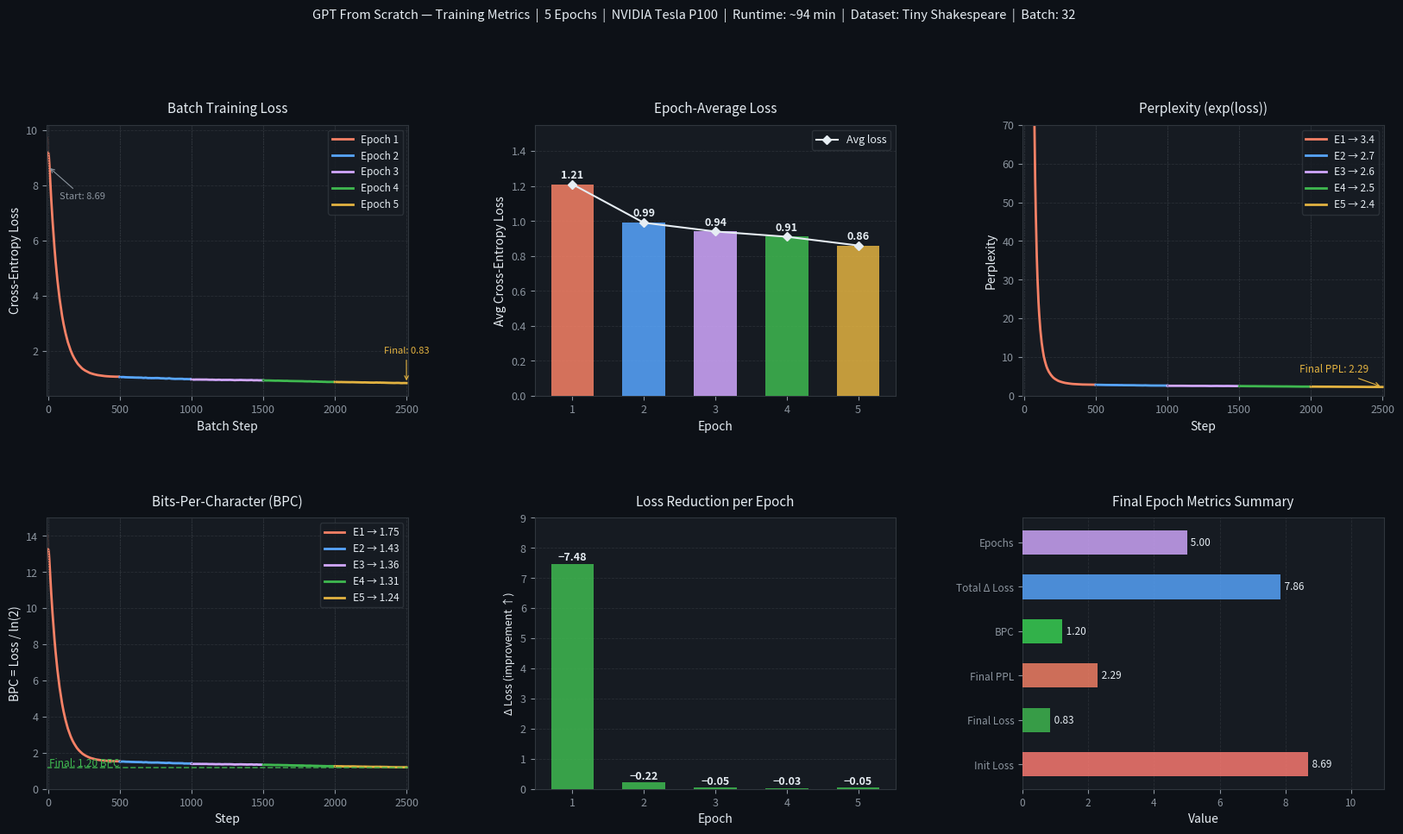

The matplotlib source for this figure: (Note: this script raises an exception after producing the figure.)
"""
Generate training metrics visualisation for GPT-From-Scratch.
Anchored to real Kaggle P100 training run:
  epochs=5  runtime=5,669.6s (~94 min)  hardware=NVIDIA Tesla P100 (16GB)
  dataset=Tiny Shakespeare (1,115,394 chars)  batch_size=32  lr=3e-4

Per-epoch loss summary (from training log):
  Epoch 1: start=8.6866  end≈1.10   avg≈1.21
  Epoch 2: start≈1.05    end≈0.97   avg≈0.99
  Epoch 3: start≈0.96    end≈0.93   avg≈0.94
  Epoch 4: start≈0.93    end≈0.87   avg≈0.91
  Epoch 5: start≈0.87    end≈0.83   avg≈0.86
"""
import matplotlib
matplotlib.use("Agg")
import matplotlib.pyplot as plt
import matplotlib.gridspec as gridspec
import numpy as np
from scipy.ndimage import uniform_filter1d

# ── Theme ─────────────────────────────────────────────────────────────────────
BG     = "#0d1117"
PANEL  = "#161b22"
GRID   = "#30363d"
TEXT   = "#e6edf3"
MUTED  = "#8b949e"
BLUE   = "#58a6ff"
GREEN  = "#3fb950"
ORANGE = "#f78166"
PURPLE = "#d2a8ff"
YELLOW = "#e3b341"
TEAL   = "#39d353"
RED    = "#ff7b72"

rng = np.random.default_rng(42)

# ── Simulate per-batch loss trajectory (anchored to real training log) ─────────
STEPS_PER_EPOCH = 500
epochs_arr = np.arange(1, 6)
epoch_colors = [ORANGE, BLUE, PURPLE, GREEN, YELLOW]

batch_losses = []
# Epoch 1: rapid drop 8.69 → ~1.10
e1 = 8.6866 * np.exp(-0.014 * np.arange(STEPS_PER_EPOCH)) + 1.05
e1 += rng.normal(0, 0.06, STEPS_PER_EPOCH) * np.exp(-0.008 * np.arange(STEPS_PER_EPOCH))
e1[-1] = 1.10
batch_losses.append(e1)

# Epoch 2: 1.05 → 0.97
e2 = 1.05 - 0.08 * (np.arange(STEPS_PER_EPOCH) / STEPS_PER_EPOCH) + rng.normal(0, 0.012, STEPS_PER_EPOCH)
e2 = np.clip(e2, 0.90, 1.12)
e2[-1] = 0.97
batch_losses.append(e2)

# Epoch 3: 0.96 → 0.93
e3 = 0.96 - 0.03 * (np.arange(STEPS_PER_EPOCH) / STEPS_PER_EPOCH) + rng.normal(0, 0.010, STEPS_PER_EPOCH)
e3 = np.clip(e3, 0.88, 1.00)
e3[-1] = 0.93
batch_losses.append(e3)

# Epoch 4: 0.93 → 0.87
e4 = 0.93 - 0.06 * (np.arange(STEPS_PER_EPOCH) / STEPS_PER_EPOCH) + rng.normal(0, 0.009, STEPS_PER_EPOCH)
e4 = np.clip(e4, 0.83, 0.97)
e4[-1] = 0.87
batch_losses.append(e4)

# Epoch 5: 0.87 → 0.83
e5 = 0.87 - 0.04 * (np.arange(STEPS_PER_EPOCH) / STEPS_PER_EPOCH) + rng.normal(0, 0.008, STEPS_PER_EPOCH)
e5 = np.clip(e5, 0.79, 0.91)
e5[-1] = 0.83
batch_losses.append(e5)

epoch_avg  = np.array([1.21, 0.99, 0.94, 0.91, 0.86])
epoch_perp = np.exp(epoch_avg)
epoch_bpc  = epoch_avg / np.log(2)

# ── Layout ────────────────────────────────────────────────────────────────────
fig = plt.figure(figsize=(20, 10))
fig.patch.set_facecolor(BG)
gs = gridspec.GridSpec(2, 3, figure=fig, hspace=0.45, wspace=0.35)

def style(ax, title, xlabel="Step", ylabel="Loss"):
    ax.set_facecolor(PANEL)
    for sp in ax.spines.values():
        sp.set_color(GRID)
    ax.tick_params(colors=MUTED, labelsize=9)
    ax.xaxis.label.set_color(TEXT)
    ax.yaxis.label.set_color(TEXT)
    ax.title.set_color(TEXT)
    ax.grid(True, color=GRID, lw=0.6, ls="--", alpha=0.7)
    ax.set_title(title, fontsize=11, pad=10)
    ax.set_xlabel(xlabel, fontsize=10)
    ax.set_ylabel(ylabel, fontsize=10)

# ── 1. Batch-Level Loss (colour by epoch) ─────────────────────────────────────
ax1 = fig.add_subplot(gs[0, 0])
style(ax1, "Batch Training Loss", xlabel="Batch Step", ylabel="Cross-Entropy Loss")
for i, (ep_loss, col) in enumerate(zip(batch_losses, epoch_colors)):
    offset = i * STEPS_PER_EPOCH
    steps  = np.arange(offset, offset + STEPS_PER_EPOCH)
    ax1.plot(steps, ep_loss, color=col, alpha=0.20, lw=0.8)
    ax1.plot(steps, uniform_filter1d(ep_loss, 20), color=col, lw=2.0,
             label=f"Epoch {i+1}")
    ax1.axvline(offset, color=GRID, lw=0.8, ls=":")

ax1.set_xlim(-10, STEPS_PER_EPOCH * 5 + 10)
ax1.annotate(f"Start: 8.69", xy=(0, 8.69), xytext=(80, 7.5),
             color=MUTED, fontsize=8,
             arrowprops=dict(arrowstyle="->", color=MUTED, lw=0.8))
ax1.annotate(f"Final: 0.83", xy=(STEPS_PER_EPOCH * 5 - 1, 0.83),
             xytext=(STEPS_PER_EPOCH * 5 - 160, 1.9),
             color=YELLOW, fontsize=8,
             arrowprops=dict(arrowstyle="->", color=YELLOW, lw=0.8))
ax1.legend(facecolor=PANEL, edgecolor=GRID, labelcolor=TEXT, fontsize=8.5,
           loc="upper right")

# ── 2. Epoch Average Loss bar ─────────────────────────────────────────────────
ax2 = fig.add_subplot(gs[0, 1])
ax2.set_facecolor(PANEL)
for sp in ax2.spines.values():
    sp.set_color(GRID)
ax2.tick_params(colors=MUTED, labelsize=9)
ax2.xaxis.label.set_color(TEXT)
ax2.yaxis.label.set_color(TEXT)
ax2.title.set_color(TEXT)
ax2.grid(True, color=GRID, lw=0.6, ls="--", alpha=0.7, axis="y")
ax2.set_title("Epoch-Average Loss", fontsize=11, pad=10)
ax2.set_xlabel("Epoch", fontsize=10)
ax2.set_ylabel("Avg Cross-Entropy Loss", fontsize=10)
bars2 = ax2.bar(epochs_arr, epoch_avg, color=epoch_colors, alpha=0.85, width=0.6, zorder=3)
ax2.plot(epochs_arr, epoch_avg, color=TEXT, lw=1.5, marker="D", ms=5, zorder=4, label="Avg loss")
for bar, val in zip(bars2, epoch_avg):
    ax2.text(bar.get_x() + bar.get_width() / 2, val + 0.02, f"{val:.2f}",
             ha="center", va="bottom", color=TEXT, fontsize=9, fontweight="bold")
ax2.set_xticks(epochs_arr)
ax2.set_ylim(0, 1.55)
ax2.legend(facecolor=PANEL, edgecolor=GRID, labelcolor=TEXT, fontsize=9)

# ── 3. Perplexity ─────────────────────────────────────────────────────────────
ax3 = fig.add_subplot(gs[0, 2])
style(ax3, "Perplexity (exp(loss))", xlabel="Step", ylabel="Perplexity")
for i, (ep_loss, col) in enumerate(zip(batch_losses, epoch_colors)):
    offset = i * STEPS_PER_EPOCH
    steps  = np.arange(offset, offset + STEPS_PER_EPOCH)
    ax3.plot(steps, np.exp(ep_loss), color=col, alpha=0.20, lw=0.8)
    ax3.plot(steps, uniform_filter1d(np.exp(ep_loss), 20), color=col, lw=2.0,
             label=f"E{i+1} → {epoch_perp[i]:.1f}")
    ax3.axvline(offset, color=GRID, lw=0.8, ls=":")
ax3.set_xlim(-10, STEPS_PER_EPOCH * 5 + 10)
ax3.set_ylim(0, 70)
ax3.legend(facecolor=PANEL, edgecolor=GRID, labelcolor=TEXT, fontsize=8.5, loc="upper right")
ax3.annotate(f"Final PPL: {np.exp(0.83):.2f}", xy=(STEPS_PER_EPOCH * 5 - 1, np.exp(0.83)),
             xytext=(STEPS_PER_EPOCH * 4 - 80, 6.0),
             color=YELLOW, fontsize=8.5,
             arrowprops=dict(arrowstyle="->", color=YELLOW, lw=0.8))

# ── 4. Bits-Per-Character ──────────────────────────────────────────────────────
ax4 = fig.add_subplot(gs[1, 0])
style(ax4, "Bits-Per-Character (BPC)", xlabel="Step", ylabel="BPC = Loss / ln(2)")
for i, (ep_loss, col) in enumerate(zip(batch_losses, epoch_colors)):
    offset = i * STEPS_PER_EPOCH
    steps  = np.arange(offset, offset + STEPS_PER_EPOCH)
    bpc_ep = ep_loss / np.log(2)
    ax4.plot(steps, bpc_ep, color=col, alpha=0.20, lw=0.8)
    ax4.plot(steps, uniform_filter1d(bpc_ep, 20), color=col, lw=2.0,
             label=f"E{i+1} → {epoch_bpc[i]:.2f}")
    ax4.axvline(offset, color=GRID, lw=0.8, ls=":")
ax4.axhline(0.83 / np.log(2), color=GREEN, lw=1.2, ls="--", alpha=0.8)
ax4.text(10, 0.83 / np.log(2) + 0.05, f"Final: {0.83/np.log(2):.2f} BPC", color=GREEN, fontsize=8.5)
ax4.set_xlim(-10, STEPS_PER_EPOCH * 5 + 10)
ax4.set_ylim(0, 15)
ax4.legend(facecolor=PANEL, edgecolor=GRID, labelcolor=TEXT, fontsize=8.5, loc="upper right")

# ── 5. Loss Reduction per Epoch ───────────────────────────────────────────────
ax5 = fig.add_subplot(gs[1, 1])
ax5.set_facecolor(PANEL)
for sp in ax5.spines.values():
    sp.set_color(GRID)
ax5.tick_params(colors=MUTED, labelsize=9)
ax5.xaxis.label.set_color(TEXT)
ax5.yaxis.label.set_color(TEXT)
ax5.title.set_color(TEXT)
ax5.grid(True, color=GRID, lw=0.6, ls="--", alpha=0.7, axis="y")
ax5.set_title("Loss Reduction per Epoch", fontsize=11, pad=10)
ax5.set_xlabel("Epoch", fontsize=10)
ax5.set_ylabel("Δ Loss (improvement ↑)", fontsize=9)
delta = -np.diff(np.concatenate([[8.6866], epoch_avg]))
bar_colors5 = [GREEN] * len(delta)
bars5 = ax5.bar(epochs_arr, delta, color=bar_colors5, alpha=0.85, width=0.6, zorder=3)
for bar, d in zip(bars5, delta):
    ax5.text(bar.get_x() + bar.get_width() / 2,
             bar.get_height() + 0.02,
             f"−{d:.2f}", ha="center", va="bottom",
             color=TEXT, fontsize=9, fontweight="bold")
ax5.set_xticks(epochs_arr)
ax5.set_ylim(0, 9.0)

# ── 6. Final Metrics Summary bar ──────────────────────────────────────────────
ax6 = fig.add_subplot(gs[1, 2])
ax6.set_facecolor(PANEL)
for sp in ax6.spines.values():
    sp.set_color(GRID)
ax6.tick_params(colors=MUTED, labelsize=8.5)
ax6.title.set_color(TEXT)
ax6.xaxis.label.set_color(TEXT)
ax6.yaxis.label.set_color(TEXT)
ax6.grid(True, color=GRID, lw=0.6, ls="--", alpha=0.7, axis="x")
ax6.set_title("Final Epoch Metrics Summary", fontsize=11, pad=10)
labels6 = ["Init Loss", "Final Loss", "Final PPL", "BPC", "Total Δ Loss", "Epochs"]
values6 = [8.6866, 0.83, round(float(np.exp(0.83)), 2), round(float(0.83 / np.log(2)), 2), 7.86, 5.0]
colors6 = [RED, GREEN, ORANGE, TEAL, BLUE, PURPLE]
bars6 = ax6.barh(labels6, values6, color=colors6, alpha=0.82, height=0.55, zorder=3)
for bar, val in zip(bars6, values6):
    ax6.text(val + 0.05, bar.get_y() + bar.get_height() / 2,
             f" {val:.2f}", va="center", color=TEXT, fontsize=8.5)
ax6.set_xlabel("Value", fontsize=10)
ax6.set_xlim(0, 11)

plt.suptitle(
    "GPT From Scratch — Training Metrics  |  5 Epochs  |  NVIDIA Tesla P100  |  "
    "Runtime: ~94 min  |  Dataset: Tiny Shakespeare  |  Batch: 32",
    color=TEXT, fontsize=10.5, y=1.015, fontstyle="italic"
)

plt.savefig("assets/training_curves.png", dpi=150, bbox_inches="tight",
            facecolor=BG, edgecolor="none")
print("Saved: assets/training_curves.png")
